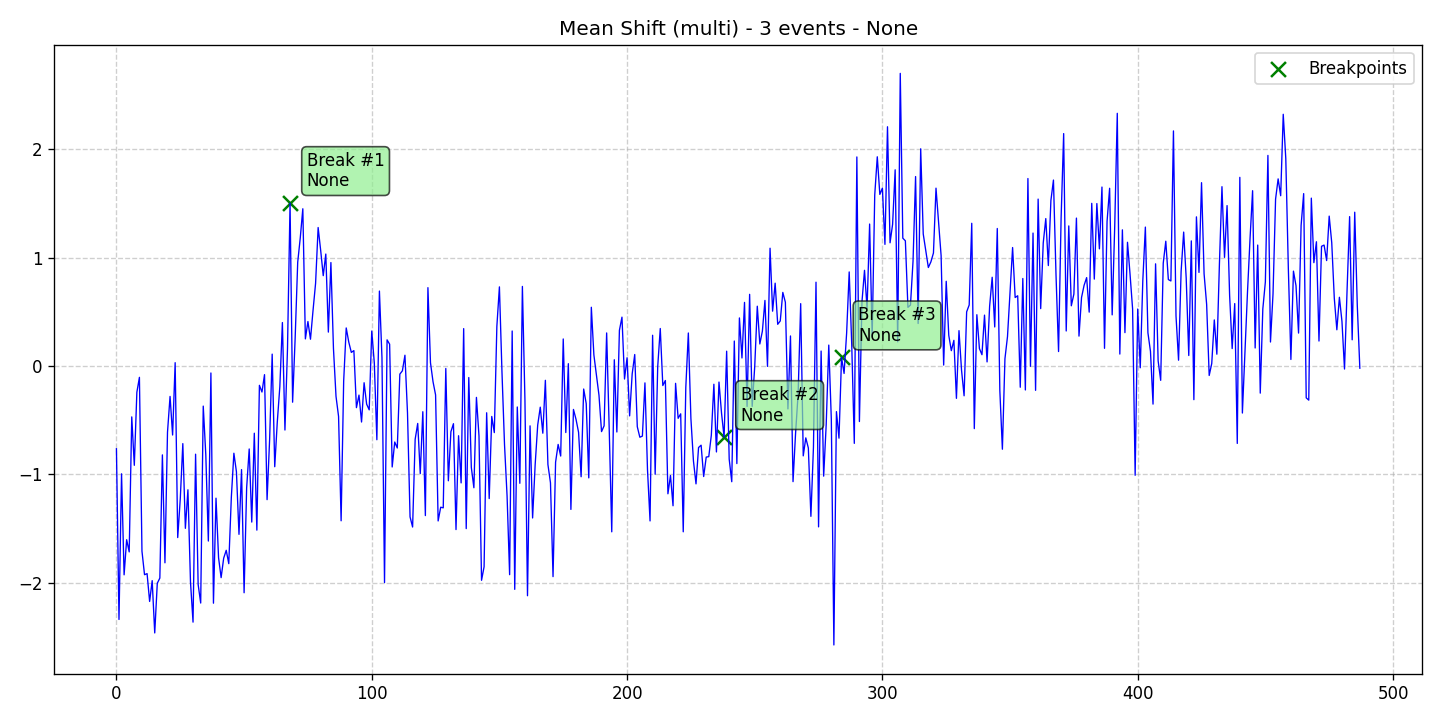

Data behind this chart, as committed beside it:
data, stationary, det_lin_up, det_lin_down, det_quad, det_cubic, det_exp, det_damped, stoc_trend, volatility, single_seas, multiple_seas, point_anom_single, point_anom_multi, collect_anom, context_anom, mean_shift, var_shift, trend_shift, date, is_break, is_anomaly, is_multi, location_beginning
-0.7646, 0, 0, 0, 0, 0, 0, 0, 0, 0, 0, 0, 0, 0, 0, 0, 1, 0, 0, 2020-01-01, 0, 0, 1, 0
-2.34, 0, 0, 0, 0, 0, 0, 0, 0, 0, 0, 0, 0, 0, 0, 0, 1, 0, 0, 2020-01-02, 0, 0, 1, 0
-0.9958, 0, 0, 0, 0, 0, 0, 0, 0, 0, 0, 0, 0, 0, 0, 0, 1, 0, 0, 2020-01-03, 0, 0, 1, 0
-1.928, 0, 0, 0, 0, 0, 0, 0, 0, 0, 0, 0, 0, 0, 0, 0, 1, 0, 0, 2020-01-04, 0, 0, 1, 0
-1.604, 0, 0, 0, 0, 0, 0, 0, 0, 0, 0, 0, 0, 0, 0, 0, 1, 0, 0, 2020-01-05, 0, 0, 1, 0
-1.717, 0, 0, 0, 0, 0, 0, 0, 0, 0, 0, 0, 0, 0, 0, 0, 1, 0, 0, 2020-01-06, 0, 0, 1, 0
-0.4704, 0, 0, 0, 0, 0, 0, 0, 0, 0, 0, 0, 0, 0, 0, 0, 1, 0, 0, 2020-01-07, 0, 0, 1, 0
-0.9173, 0, 0, 0, 0, 0, 0, 0, 0, 0, 0, 0, 0, 0, 0, 0, 1, 0, 0, 2020-01-08, 0, 0, 1, 0
-0.243, 0, 0, 0, 0, 0, 0, 0, 0, 0, 0, 0, 0, 0, 0, 0, 1, 0, 0, 2020-01-09, 0, 0, 1, 0
-0.1052, 0, 0, 0, 0, 0, 0, 0, 0, 0, 0, 0, 0, 0, 0, 0, 1, 0, 0, 2020-01-10, 0, 0, 1, 0
-1.71, 0, 0, 0, 0, 0, 0, 0, 0, 0, 0, 0, 0, 0, 0, 0, 1, 0, 0, 2020-01-11, 0, 0, 1, 0
-1.927, 0, 0, 0, 0, 0, 0, 0, 0, 0, 0, 0, 0, 0, 0, 0, 1, 0, 0, 2020-01-12, 0, 0, 1, 0
-1.917, 0, 0, 0, 0, 0, 0, 0, 0, 0, 0, 0, 0, 0, 0, 0, 1, 0, 0, 2020-01-13, 0, 0, 1, 0
-2.174, 0, 0, 0, 0, 0, 0, 0, 0, 0, 0, 0, 0, 0, 0, 0, 1, 0, 0, 2020-01-14, 0, 0, 1, 0
-1.982, 0, 0, 0, 0, 0, 0, 0, 0, 0, 0, 0, 0, 0, 0, 0, 1, 0, 0, 2020-01-15, 0, 0, 1, 0
-2.465, 0, 0, 0, 0, 0, 0, 0, 0, 0, 0, 0, 0, 0, 0, 0, 1, 0, 0, 2020-01-16, 0, 0, 1, 0
-2.006, 0, 0, 0, 0, 0, 0, 0, 0, 0, 0, 0, 0, 0, 0, 0, 1, 0, 0, 2020-01-17, 0, 0, 1, 0
-1.958, 0, 0, 0, 0, 0, 0, 0, 0, 0, 0, 0, 0, 0, 0, 0, 1, 0, 0, 2020-01-18, 0, 0, 1, 0
-0.8211, 0, 0, 0, 0, 0, 0, 0, 0, 0, 0, 0, 0, 0, 0, 0, 1, 0, 0, 2020-01-19, 0, 0, 1, 0
-1.817, 0, 0, 0, 0, 0, 0, 0, 0, 0, 0, 0, 0, 0, 0, 0, 1, 0, 0, 2020-01-20, 0, 0, 1, 0
-0.6118, 0, 0, 0, 0, 0, 0, 0, 0, 0, 0, 0, 0, 0, 0, 0, 1, 0, 0, 2020-01-21, 0, 0, 1, 0
-0.2814, 0, 0, 0, 0, 0, 0, 0, 0, 0, 0, 0, 0, 0, 0, 0, 1, 0, 0, 2020-01-22, 0, 0, 1, 0
-0.6376, 0, 0, 0, 0, 0, 0, 0, 0, 0, 0, 0, 0, 0, 0, 0, 1, 0, 0, 2020-01-23, 0, 0, 1, 0
0.03012, 0, 0, 0, 0, 0, 0, 0, 0, 0, 0, 0, 0, 0, 0, 0, 1, 0, 0, 2020-01-24, 0, 0, 1, 0
-1.584, 0, 0, 0, 0, 0, 0, 0, 0, 0, 0, 0, 0, 0, 0, 0, 1, 0, 0, 2020-01-25, 0, 0, 1, 0
-1.228, 0, 0, 0, 0, 0, 0, 0, 0, 0, 0, 0, 0, 0, 0, 0, 1, 0, 0, 2020-01-26, 0, 0, 1, 0
-0.7171, 0, 0, 0, 0, 0, 0, 0, 0, 0, 0, 0, 0, 0, 0, 0, 1, 0, 0, 2020-01-27, 0, 0, 1, 0
-1.499, 0, 0, 0, 0, 0, 0, 0, 0, 0, 0, 0, 0, 0, 0, 0, 1, 0, 0, 2020-01-28, 0, 0, 1, 0
-1.143, 0, 0, 0, 0, 0, 0, 0, 0, 0, 0, 0, 0, 0, 0, 0, 1, 0, 0, 2020-01-29, 0, 0, 1, 0
-1.993, 0, 0, 0, 0, 0, 0, 0, 0, 0, 0, 0, 0, 0, 0, 0, 1, 0, 0, 2020-01-30, 0, 0, 1, 0
-2.365, 0, 0, 0, 0, 0, 0, 0, 0, 0, 0, 0, 0, 0, 0, 0, 1, 0, 0, 2020-01-31, 0, 0, 1, 0
-0.8147, 0, 0, 0, 0, 0, 0, 0, 0, 0, 0, 0, 0, 0, 0, 0, 1, 0, 0, 2020-02-01, 0, 0, 1, 0
-2.017, 0, 0, 0, 0, 0, 0, 0, 0, 0, 0, 0, 0, 0, 0, 0, 1, 0, 0, 2020-02-02, 0, 0, 1, 0
-2.189, 0, 0, 0, 0, 0, 0, 0, 0, 0, 0, 0, 0, 0, 0, 0, 1, 0, 0, 2020-02-03, 0, 0, 1, 0
-0.3708, 0, 0, 0, 0, 0, 0, 0, 0, 0, 0, 0, 0, 0, 0, 0, 1, 0, 0, 2020-02-04, 0, 0, 1, 0
-0.8199, 0, 0, 0, 0, 0, 0, 0, 0, 0, 0, 0, 0, 0, 0, 0, 1, 0, 0, 2020-02-05, 0, 0, 1, 0
-1.616, 0, 0, 0, 0, 0, 0, 0, 0, 0, 0, 0, 0, 0, 0, 0, 1, 0, 0, 2020-02-06, 0, 0, 1, 0
-0.065, 0, 0, 0, 0, 0, 0, 0, 0, 0, 0, 0, 0, 0, 0, 0, 1, 0, 0, 2020-02-07, 0, 0, 1, 0
-2.19, 0, 0, 0, 0, 0, 0, 0, 0, 0, 0, 0, 0, 0, 0, 0, 1, 0, 0, 2020-02-08, 0, 0, 1, 0
-1.221, 0, 0, 0, 0, 0, 0, 0, 0, 0, 0, 0, 0, 0, 0, 0, 1, 0, 0, 2020-02-09, 0, 0, 1, 0
-1.77, 0, 0, 0, 0, 0, 0, 0, 0, 0, 0, 0, 0, 0, 0, 0, 1, 0, 0, 2020-02-10, 0, 0, 1, 0
-1.954, 0, 0, 0, 0, 0, 0, 0, 0, 0, 0, 0, 0, 0, 0, 0, 1, 0, 0, 2020-02-11, 0, 0, 1, 0
-1.775, 0, 0, 0, 0, 0, 0, 0, 0, 0, 0, 0, 0, 0, 0, 0, 1, 0, 0, 2020-02-12, 0, 0, 1, 0
-1.702, 0, 0, 0, 0, 0, 0, 0, 0, 0, 0, 0, 0, 0, 0, 0, 1, 0, 0, 2020-02-13, 0, 0, 1, 0
-1.825, 0, 0, 0, 0, 0, 0, 0, 0, 0, 0, 0, 0, 0, 0, 0, 1, 0, 0, 2020-02-14, 0, 0, 1, 0
-1.213, 0, 0, 0, 0, 0, 0, 0, 0, 0, 0, 0, 0, 0, 0, 0, 1, 0, 0, 2020-02-15, 0, 0, 1, 0
-0.8058, 0, 0, 0, 0, 0, 0, 0, 0, 0, 0, 0, 0, 0, 0, 0, 1, 0, 0, 2020-02-16, 0, 0, 1, 0
-0.9771, 0, 0, 0, 0, 0, 0, 0, 0, 0, 0, 0, 0, 0, 0, 0, 1, 0, 0, 2020-02-17, 0, 0, 1, 0
-1.555, 0, 0, 0, 0, 0, 0, 0, 0, 0, 0, 0, 0, 0, 0, 0, 1, 0, 0, 2020-02-18, 0, 0, 1, 0
-0.9571, 0, 0, 0, 0, 0, 0, 0, 0, 0, 0, 0, 0, 0, 0, 0, 1, 0, 0, 2020-02-19, 0, 0, 1, 0
-2.094, 0, 0, 0, 0, 0, 0, 0, 0, 0, 0, 0, 0, 0, 0, 0, 1, 0, 0, 2020-02-20, 0, 0, 1, 0
-1.126, 0, 0, 0, 0, 0, 0, 0, 0, 0, 0, 0, 0, 0, 0, 0, 1, 0, 0, 2020-02-21, 0, 0, 1, 0
-0.7665, 0, 0, 0, 0, 0, 0, 0, 0, 0, 0, 0, 0, 0, 0, 0, 1, 0, 0, 2020-02-22, 0, 0, 1, 0
-1.441, 0, 0, 0, 0, 0, 0, 0, 0, 0, 0, 0, 0, 0, 0, 0, 1, 0, 0, 2020-02-23, 0, 0, 1, 0
-0.621, 0, 0, 0, 0, 0, 0, 0, 0, 0, 0, 0, 0, 0, 0, 0, 1, 0, 0, 2020-02-24, 0, 0, 1, 0
-1.516, 0, 0, 0, 0, 0, 0, 0, 0, 0, 0, 0, 0, 0, 0, 0, 1, 0, 0, 2020-02-25, 0, 0, 1, 0
-0.179, 0, 0, 0, 0, 0, 0, 0, 0, 0, 0, 0, 0, 0, 0, 0, 1, 0, 0, 2020-02-26, 0, 0, 1, 0
-0.2408, 0, 0, 0, 0, 0, 0, 0, 0, 0, 0, 0, 0, 0, 0, 0, 1, 0, 0, 2020-02-27, 0, 0, 1, 0
-0.08034, 0, 0, 0, 0, 0, 0, 0, 0, 0, 0, 0, 0, 0, 0, 0, 1, 0, 0, 2020-02-28, 0, 0, 1, 0
-1.234, 0, 0, 0, 0, 0, 0, 0, 0, 0, 0, 0, 0, 0, 0, 0, 1, 0, 0, 2020-02-29, 0, 0, 1, 0
... 428 more rows
